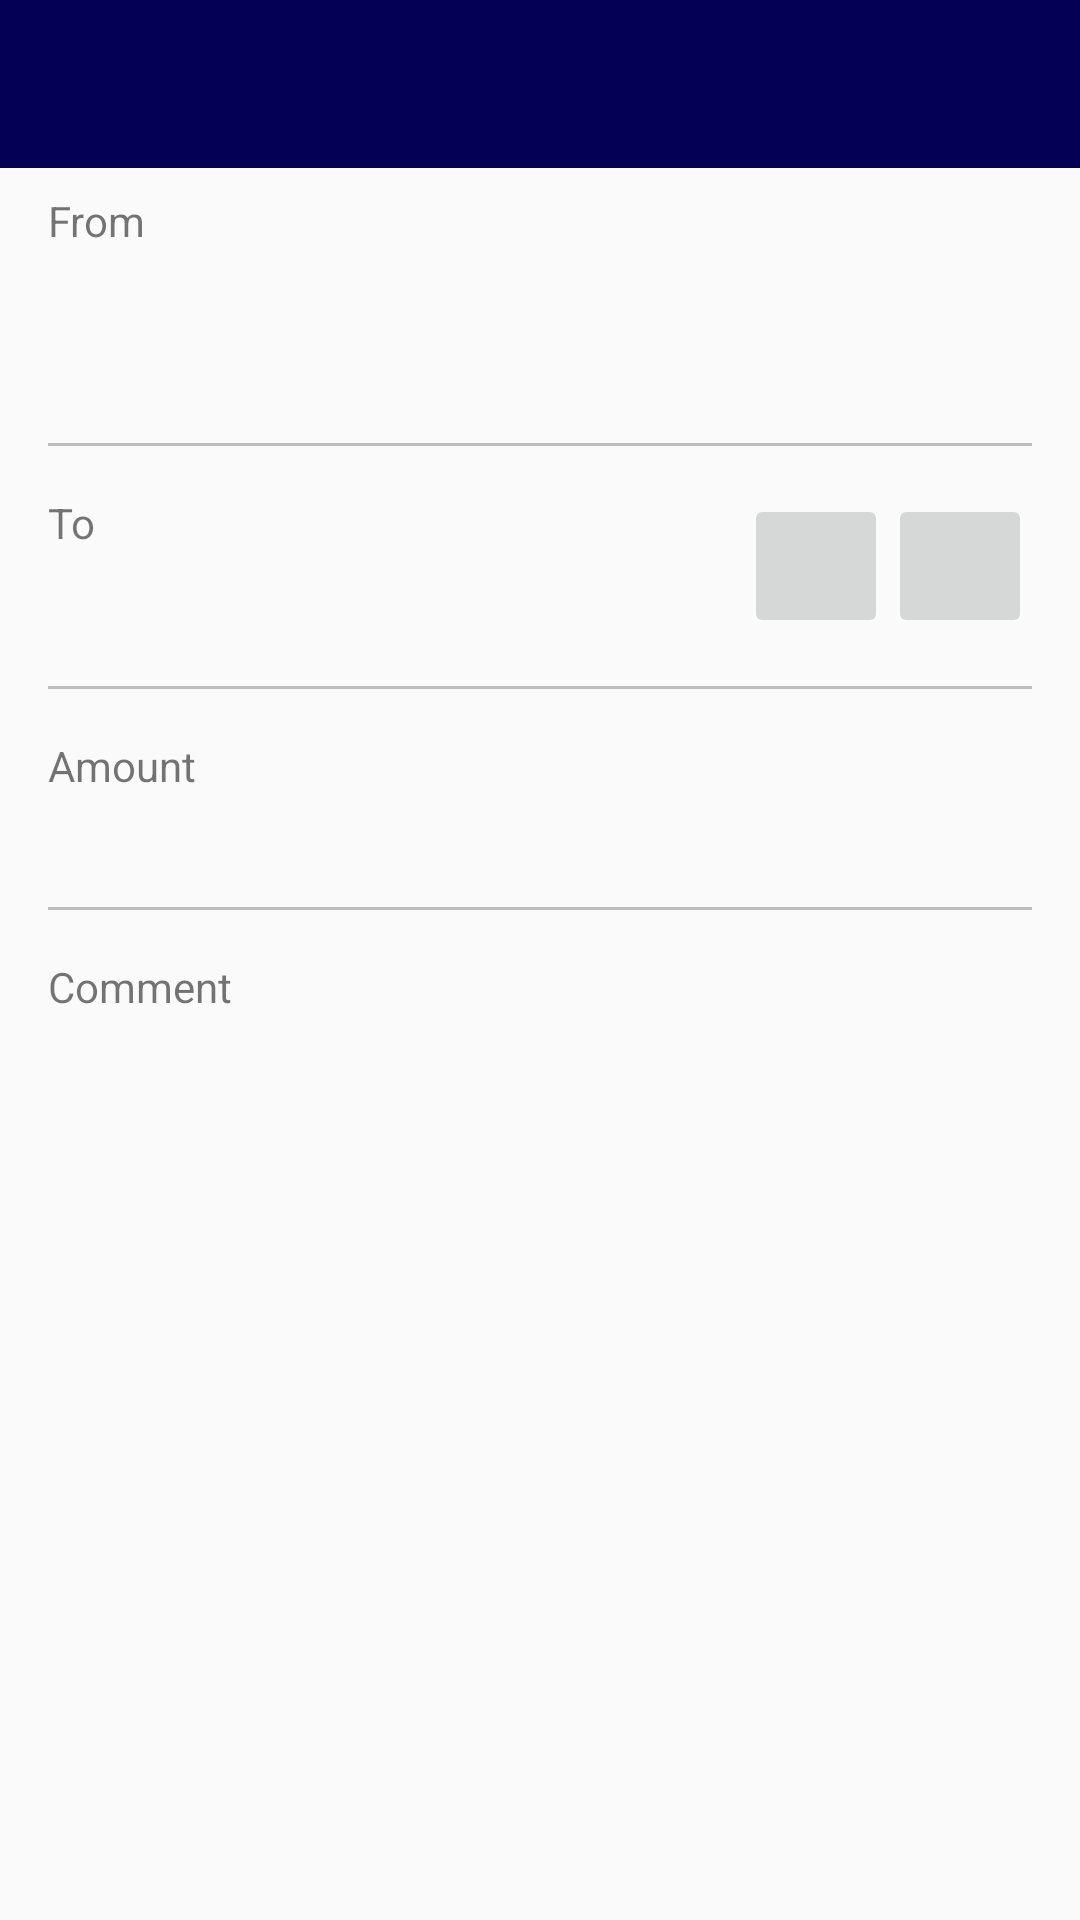

This screen was rendered from an Android layout file. Write that file and the resources it references.
<!-- AndroidManifest.xml: application theme AppTheme.Base -->
<!-- res/layout/activity_transfer.xml -->
<LinearLayout xmlns:android="http://schemas.android.com/apk/res/android"
    xmlns:ucoin="http://schemas.android.com/apk/res-auto"
    android:layout_width="match_parent"
    android:layout_height="match_parent"
    android:descendantFocusability="beforeDescendants"
    android:focusableInTouchMode="true"
    android:orientation="vertical">


    <android.support.v7.widget.Toolbar
        android:id="@+id/toolbar"
        android:layout_width="match_parent"
        android:layout_height="wrap_content"
        android:background="?attr/colorPrimary"
        android:minHeight="?attr/actionBarSize"
        ucoin:popupTheme="@style/ThemeOverlay.AppCompat.Light"
        ucoin:theme="@style/ThemeOverlay.AppCompat.Dark.ActionBar" />

    <ScrollView
        android:layout_width="match_parent"
        android:layout_height="match_parent">

        <LinearLayout
            android:layout_width="match_parent"
            android:layout_height="wrap_content"
            android:orientation="vertical"
            android:paddingEnd="16dp"
            android:paddingStart="16dp">

            <RelativeLayout
                android:layout_width="match_parent"
                android:layout_height="wrap_content"
                android:orientation="horizontal"
                android:paddingTop="8dp"
                android:paddingBottom="8dp">

                <TextView
                    android:id="@+id/from_label"
                    android:layout_width="72dp"
                    android:layout_height="wrap_content"
                    android:text="@string/from"
                    android:layout_alignParentStart="true"
                    android:layout_alignParentTop="true"
                    android:textSize="@dimen/abc_text_size_body_1_material"/>

                <TextView
                    android:id="@+id/wallet_alias"
                    android:layout_width="match_parent"
                    android:layout_height="wrap_content"
                    android:layout_alignParentTop="true"
                    android:layout_alignParentEnd="true"
                    android:gravity="start"
                    android:layout_toEndOf="@id/from_label"
                    android:textSize="@dimen/abc_text_size_body_1_material" />

                <TextView
                    android:id="@+id/wallet_qt_amount"
                    android:layout_width="match_parent"
                    android:layout_height="wrap_content"
                    android:layout_alignParentEnd="true"
                    android:layout_toEndOf="@id/from_label"
                    android:layout_below="@id/wallet_alias"
                    android:gravity="bottom|end"
                    android:textSize="@dimen/abc_text_size_caption_material" />

                <TextView
                    android:id="@+id/wallet_relative_amount"
                    android:layout_width="match_parent"
                    android:layout_height="wrap_content"
                    android:layout_alignParentEnd="true"
                    android:layout_toEndOf="@id/from_label"
                    android:layout_below="@id/wallet_qt_amount"
                    android:gravity="end"
                    android:textSize="@dimen/abc_text_size_headline_material" />
            </RelativeLayout>


            <include layout="@layout/separator" />


            <RelativeLayout
                android:layout_width="match_parent"
                android:layout_height="wrap_content"
                android:orientation="horizontal"
                android:paddingTop="8dp"
                android:paddingBottom="8dp">

                <TextView
                    android:id="@+id/to_label"
                    android:layout_width="72dp"
                    android:layout_height="wrap_content"
                    android:layout_alignParentStart="true"
                    android:layout_alignParentTop="true"
                    android:text="@string/to"
                    android:textSize="@dimen/abc_text_size_body_1_material"/>

                <TextView
                    android:id="@+id/receiver_uid"
                    android:layout_width="match_parent"
                    android:layout_height="wrap_content"
                    android:layout_alignParentTop="true"
                    android:layout_toEndOf="@id/to_label"
                    android:layout_toStartOf="@id/action_lookup"
                    android:singleLine="true"
                    android:ellipsize="end"
                    android:textSize="@dimen/abc_text_size_body_1_material"/>

                <EditText
                    android:id="@+id/receiver_public_key"
                    android:layout_width="match_parent"
                    android:layout_height="wrap_content"
                    android:layout_below="@id/receiver_uid"
                    android:layout_toEndOf="@id/to_label"
                    android:layout_toStartOf="@+id/action_lookup"
                    android:focusable="false"
                    android:editable="false"
                    android:background="@null"
                    android:textSize="@dimen/abc_text_size_caption_material"/>


                <ImageButton
                    android:id="@+id/action_lookup"
                    android:layout_width="48dp"
                    android:layout_height="48dp"
                    android:contentDescription="@string/search"
                    android:layout_alignParentTop="true"
                    android:layout_toStartOf="@+id/action_scan_qrcode"
                    android:src="@drawable/ic_search_black_24dp" />
                
                <ImageButton
                    android:id="@+id/action_scan_qrcode"
                    android:layout_width="48dp"
                    android:layout_height="48dp"
                    android:layout_alignParentTop="true"
                    android:layout_alignParentEnd="true"
                    android:contentDescription="@string/qr_code"
                    android:src="@drawable/ic_qrcode_black_24dp" />
            </RelativeLayout>


            <include layout="@layout/separator" />


            <RelativeLayout
                android:layout_width="match_parent"
                android:layout_height="wrap_content"
                android:orientation="horizontal"
                android:paddingTop="8dp"
                android:paddingBottom="8dp">

                <TextView
                    android:id="@+id/amount_label"
                    android:layout_width="72dp"
                    android:layout_height="wrap_content"
                    android:layout_alignParentStart="true"
                    android:layout_alignParentTop="true"
                    android:labelFor="@+id/rel_amount"
                    android:text="@string/amount"
                    android:textSize="@dimen/abc_text_size_body_1_material"/>

                <TextView
                    android:id="@+id/qt_amount"
                    android:layout_width="match_parent"
                    android:layout_height="wrap_content"
                    android:layout_alignParentEnd="true"
                    android:layout_alignParentTop="true"
                    android:layout_toEndOf="@id/amount_label"
                    android:background="@null"
                    android:gravity="end"
                    android:labelFor="@id/qt_amount"
                    android:singleLine="true"
                    android:textSize="@dimen/abc_text_size_caption_material" />

                <EditText
                    android:id="@+id/rel_amount"
                    android:layout_width="wrap_content"
                    android:layout_height="wrap_content"
                    android:layout_alignParentEnd="true"
                    android:layout_below="@id/qt_amount"
                    android:layout_toEndOf="@id/amount_label"
                    android:background="@null"
                    android:gravity="end"
                    android:inputType="numberDecimal"
                    android:singleLine="true" />

            </RelativeLayout>


            <include layout="@layout/separator" />


            <RelativeLayout
                android:layout_width="match_parent"
                android:layout_height="0dp"
                android:layout_weight="1"
                android:paddingTop="8dp"
                android:paddingBottom="8dp">

                <TextView
                    android:id="@+id/comment_label"
                    android:layout_width="72dp"
                    android:layout_height="wrap_content"
                    android:layout_alignParentStart="true"
                    android:layout_alignParentTop="true"
                    android:labelFor="@+id/comment"
                    android:text="@string/comment"
                    android:textSize="@dimen/abc_text_size_body_1_material"/>

                <EditText
                    android:id="@+id/comment"
                    android:layout_width="wrap_content"
                    android:layout_height="match_parent"
                    android:layout_alignParentEnd="true"
                    android:layout_alignParentTop="true"
                    android:layout_toEndOf="@id/comment_label"
                    android:background="@null"
                    android:layout_marginStart="16dp"
                    android:inputType="textMultiLine"
                    android:maxLength="255"
                    android:singleLine="false"
                    android:minLines="6"
                    android:gravity="top"/>
            </RelativeLayout>
        </LinearLayout>
    </ScrollView>

</LinearLayout>
<!-- res/layout/separator.xml (included above) -->
<?xml version="1.0" encoding="utf-8"?>
<View xmlns:android="http://schemas.android.com/apk/res/android"
    android:layout_width="fill_parent"
    android:layout_height="1dip"
    android:layout_marginBottom="8dp"
    android:layout_marginTop="8dp"
    android:background="@color/grey400" />
<!-- resources referenced by this layout -->
<resources>
  <color name="grey400">#FFBDBDBD</color>
  <string name="amount">Amount</string>
  <string name="comment">Comment</string>
  <string name="contact">Contact</string>
  <string name="from">From</string>
  <string name="qr_code">QR code</string>
  <string name="search">Search</string>
  <string name="to">To</string>
  <style name="AppTheme.Base">
          <item name="colorPrimary">@color/primary</item>
          <item name="colorPrimaryDark">@color/primaryDark</item>
          <item name="colorAccent">@color/accent</item>
          <item name="android:windowNoTitle">true</item>
          <item name="android:windowActionBar">false</item>
      </style>
  <color name="primary">#030055</color>
  <color name="primaryDark">#ff000020</color>
  <color name="accent">#ff7a00</color>
</resources>
